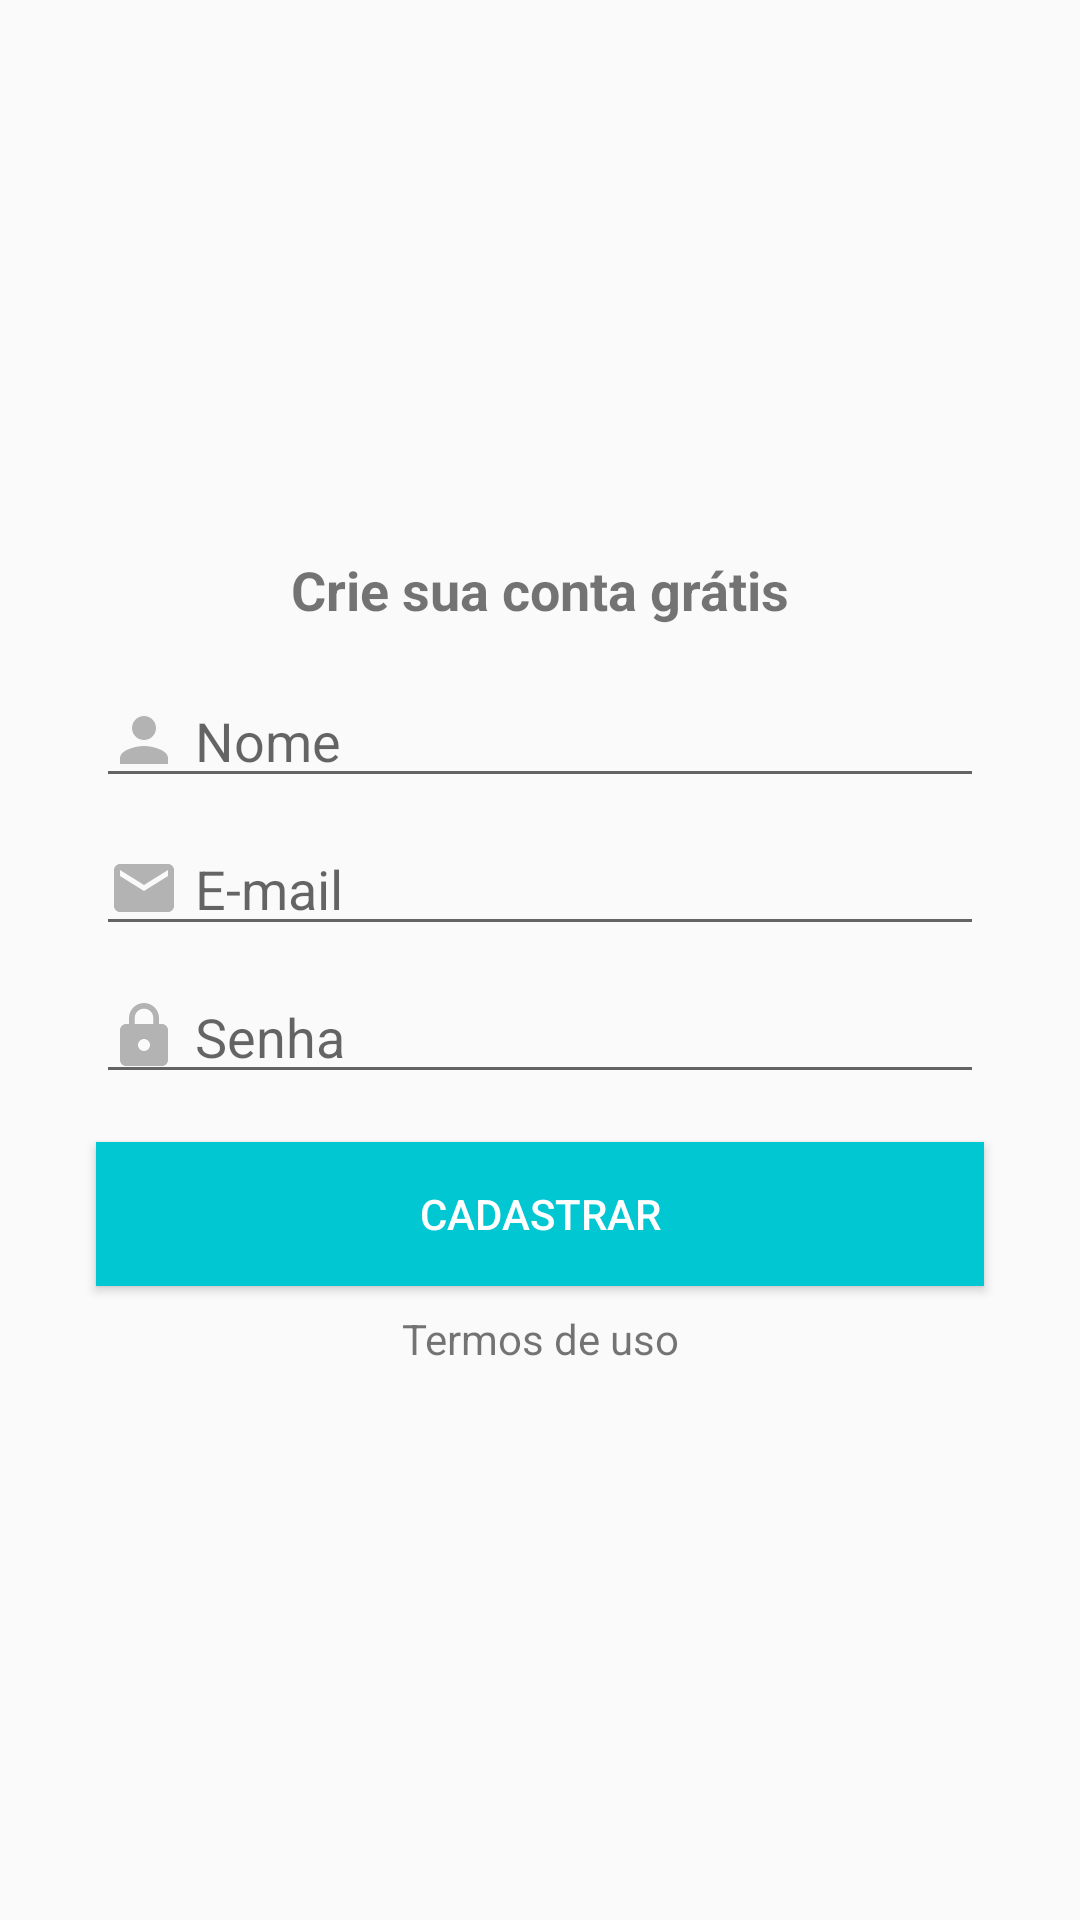

This screen was rendered from an Android layout file. Write that file and the resources it references.
<!-- AndroidManifest.xml: application theme Theme.OrganizzeClone -->
<!-- res/layout/activity_cadastro.xml -->
<?xml version="1.0" encoding="utf-8"?>
<androidx.constraintlayout.widget.ConstraintLayout xmlns:android="http://schemas.android.com/apk/res/android"
    xmlns:app="http://schemas.android.com/apk/res-auto"
    xmlns:tools="http://schemas.android.com/tools"
    android:id="@+id/edit"
    android:layout_width="match_parent"
    android:layout_height="match_parent"
    tools:context=".activity.CadastroActivity">

    <TextView
        android:id="@+id/textView6"
        android:layout_width="wrap_content"
        android:layout_height="wrap_content"
        android:layout_marginBottom="16dp"
        android:text="Crie sua conta grátis"
        android:textAlignment="center"
        android:textSize="18sp"
        android:textStyle="bold"
        app:layout_constraintBottom_toTopOf="@+id/editNome"
        app:layout_constraintEnd_toEndOf="parent"
        app:layout_constraintStart_toStartOf="parent"
        app:layout_constraintTop_toTopOf="parent"
        app:layout_constraintVertical_chainStyle="packed" />

    <EditText
        android:id="@+id/editNome"
        android:layout_width="0dp"
        android:layout_height="wrap_content"
        android:layout_marginStart="32dp"
        android:layout_marginEnd="32dp"
        android:layout_marginBottom="8dp"
        android:drawableLeft="@drawable/ic_pessoa_cinza"
        android:drawablePadding="5dp"
        android:ems="10"
        android:hint="Nome"
        android:inputType="text"
        app:layout_constraintBottom_toTopOf="@+id/editEmailLogin"
        app:layout_constraintEnd_toEndOf="parent"
        app:layout_constraintStart_toStartOf="parent"
        app:layout_constraintTop_toBottomOf="@+id/textView6" />

    <EditText
        android:id="@+id/editEmailLogin"
        android:layout_width="0dp"
        android:layout_height="wrap_content"
        android:layout_marginStart="32dp"
        android:layout_marginEnd="32dp"
        android:layout_marginBottom="8dp"
        android:drawableLeft="@drawable/ic_email_cinza"
        android:drawablePadding="5dp"
        android:ems="10"
        android:hint="E-mail"
        android:inputType="text|textEmailAddress"
        app:layout_constraintBottom_toTopOf="@+id/editSenhaLogin"
        app:layout_constraintEnd_toEndOf="parent"
        app:layout_constraintStart_toStartOf="parent"
        app:layout_constraintTop_toBottomOf="@+id/editNome" />

    <EditText
        android:id="@+id/editSenhaLogin"
        android:layout_width="0dp"
        android:layout_height="wrap_content"
        android:layout_marginStart="32dp"
        android:layout_marginEnd="32dp"
        android:drawableLeft="@drawable/ic_cadeado_cinza"
        android:drawablePadding="5dp"
        android:ems="10"
        android:hint="Senha"
        android:inputType="text|textPassword"
        app:layout_constraintBottom_toTopOf="@+id/buttonCadastrar"
        app:layout_constraintEnd_toEndOf="parent"
        app:layout_constraintStart_toStartOf="parent"
        app:layout_constraintTop_toBottomOf="@+id/editEmailLogin" />

    <Button
        android:id="@+id/buttonCadastrar"
        android:layout_width="0dp"
        android:layout_height="wrap_content"
        android:layout_marginStart="32dp"
        android:layout_marginTop="16dp"
        android:layout_marginEnd="32dp"
        android:layout_marginBottom="8dp"
        android:background="@color/colorPrimary"
        android:backgroundTint="@color/colorPrimary"
        android:text="Cadastrar"
        android:textColor="#FFFFFF"
        app:layout_constraintBottom_toTopOf="@+id/textView7"
        app:layout_constraintEnd_toEndOf="parent"
        app:layout_constraintStart_toStartOf="parent"
        app:layout_constraintTop_toBottomOf="@+id/editSenhaLogin" />

    <TextView
        android:id="@+id/textView7"
        android:layout_width="wrap_content"
        android:layout_height="wrap_content"
        android:text="Termos de uso"
        app:layout_constraintBottom_toBottomOf="parent"
        app:layout_constraintEnd_toEndOf="parent"
        app:layout_constraintStart_toStartOf="parent"
        app:layout_constraintTop_toBottomOf="@+id/buttonCadastrar" />
</androidx.constraintlayout.widget.ConstraintLayout>
<!-- resources referenced by this layout -->
<resources>
  <color name="colorPrimary">#01C7D2</color>
  <!-- drawable ic_cadeado_cinza (drawable) -->
  <vector android:height="24dp" android:tint="#B3B3B3"
      android:viewportHeight="24" android:viewportWidth="24"
      android:width="24dp" xmlns:android="http://schemas.android.com/apk/res/android">
      <path android:fillColor="#B3B3B3" android:pathData="M18,8h-1L17,6c0,-2.76 -2.24,-5 -5,-5S7,3.24 7,6v2L6,8c-1.1,0 -2,0.9 -2,2v10c0,1.1 0.9,2 2,2h12c1.1,0 2,-0.9 2,-2L20,10c0,-1.1 -0.9,-2 -2,-2zM12,17c-1.1,0 -2,-0.9 -2,-2s0.9,-2 2,-2 2,0.9 2,2 -0.9,2 -2,2zM15.1,8L8.9,8L8.9,6c0,-1.71 1.39,-3.1 3.1,-3.1 1.71,0 3.1,1.39 3.1,3.1v2z"/>
  </vector>
  <!-- drawable ic_email_cinza (drawable) -->
  <vector android:height="24dp" android:tint="#B3B3B3"
      android:viewportHeight="24" android:viewportWidth="24"
      android:width="24dp" xmlns:android="http://schemas.android.com/apk/res/android">
      <path android:fillColor="#B3B3B3" android:pathData="M20,4L4,4c-1.1,0 -1.99,0.9 -1.99,2L2,18c0,1.1 0.9,2 2,2h16c1.1,0 2,-0.9 2,-2L22,6c0,-1.1 -0.9,-2 -2,-2zM20,8l-8,5 -8,-5L4,6l8,5 8,-5v2z"/>
  </vector>
  <!-- drawable ic_pessoa_cinza (drawable) -->
  <vector android:height="24dp" android:tint="#B3B3B3"
      android:viewportHeight="24" android:viewportWidth="24"
      android:width="24dp" xmlns:android="http://schemas.android.com/apk/res/android">
      <path android:fillColor="#B3B3B3" android:pathData="M12,12c2.21,0 4,-1.79 4,-4s-1.79,-4 -4,-4 -4,1.79 -4,4 1.79,4 4,4zM12,14c-2.67,0 -8,1.34 -8,4v2h16v-2c0,-2.66 -5.33,-4 -8,-4z"/>
  </vector>
  <style name="Theme.OrganizzeClone" parent="Base.Theme.OrganizzeClone" />
  <style name="Base.Theme.OrganizzeClone" parent="Theme.AppCompat.Light.NoActionBar">
          
          
      </style>
</resources>
